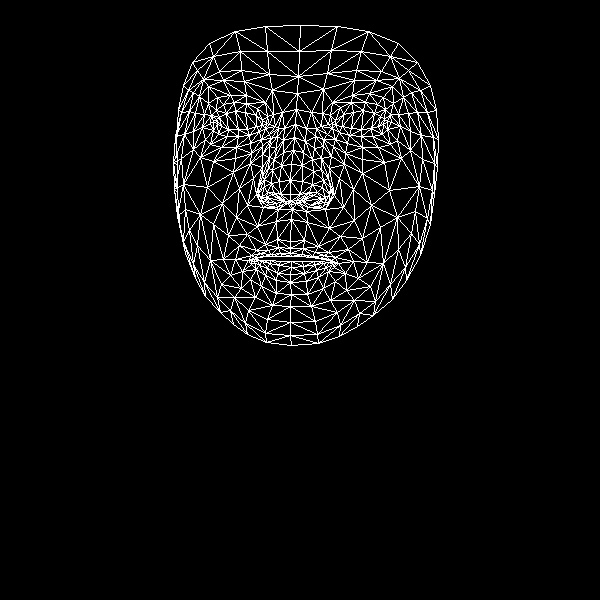

The data file committed next to this chart (first rows):
, x, y
0, 290, 241
1, 290, 194
2, 292, 209
3, 283, 152
4, 290, 180
5, 291, 164
6, 295, 124
7, 217, 124
8, 297, 93
9, 298, 76
10, 300, 25
11, 290, 248
12, 290, 253
13, 291, 256
14, 291, 261
15, 291, 267
16, 290, 274
17, 290, 282
18, 291, 294
19, 290, 201
20, 282, 201
21, 183, 85
22, 249, 135
23, 238, 136
24, 227, 136
25, 213, 130
26, 259, 131
27, 234, 102
28, 246, 103
29, 223, 104
30, 216, 110
31, 205, 139
32, 248, 310
33, 213, 121
34, 175, 136
35, 193, 131
36, 239, 188
37, 277, 239
38, 280, 253
39, 265, 244
40, 256, 250
41, 271, 254
42, 264, 256
43, 242, 271
44, 280, 194
45, 279, 181
46, 199, 96
47, 262, 154
48, 258, 193
49, 258, 186
50, 207, 187
51, 281, 165
52, 223, 80
53, 208, 86
54, 192, 62
55, 272, 90
56, 257, 108
57, 235, 259
58, 185, 253
59, 266, 200
... 408 more rows
